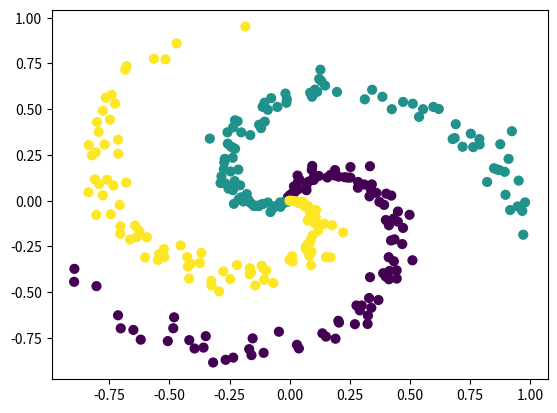

The matplotlib source for this figure:
import numpy as np
import matplotlib.pyplot as plt

###########################
# Generate a spiral dataset (classes not linearly separable)
###########################

# Number of points per class
N = 100
# Number of dimensions of input
D = 2
# Number of classes
K = 3

# Initialise data matrix
X = np.zeros((N*K, D))
# Initialise vector of labels
y = np.zeros(N*K, dtype='uint8')
# Populate data matrix
for j in range(K):
    ix = range(N*j, N*(j+1))
    # Radius
    r = np.linspace(0.0, 1, N)  # np.linspace() returns evenly spaced numbers over an interval
    # Theta (diff interval for diff classes), with noise
    th = np.linspace(j*4, (j+1)*4, N) + np.random.randn(N)*0.2
    X[ix] = np.c_[r*np.sin(th), r*np.cos(th)]  # first arg = col1, second arg = col2
    y[ix] = j

plt.scatter(X[:, 0], X[:, 1], c=y, s=40)
plt.show()
